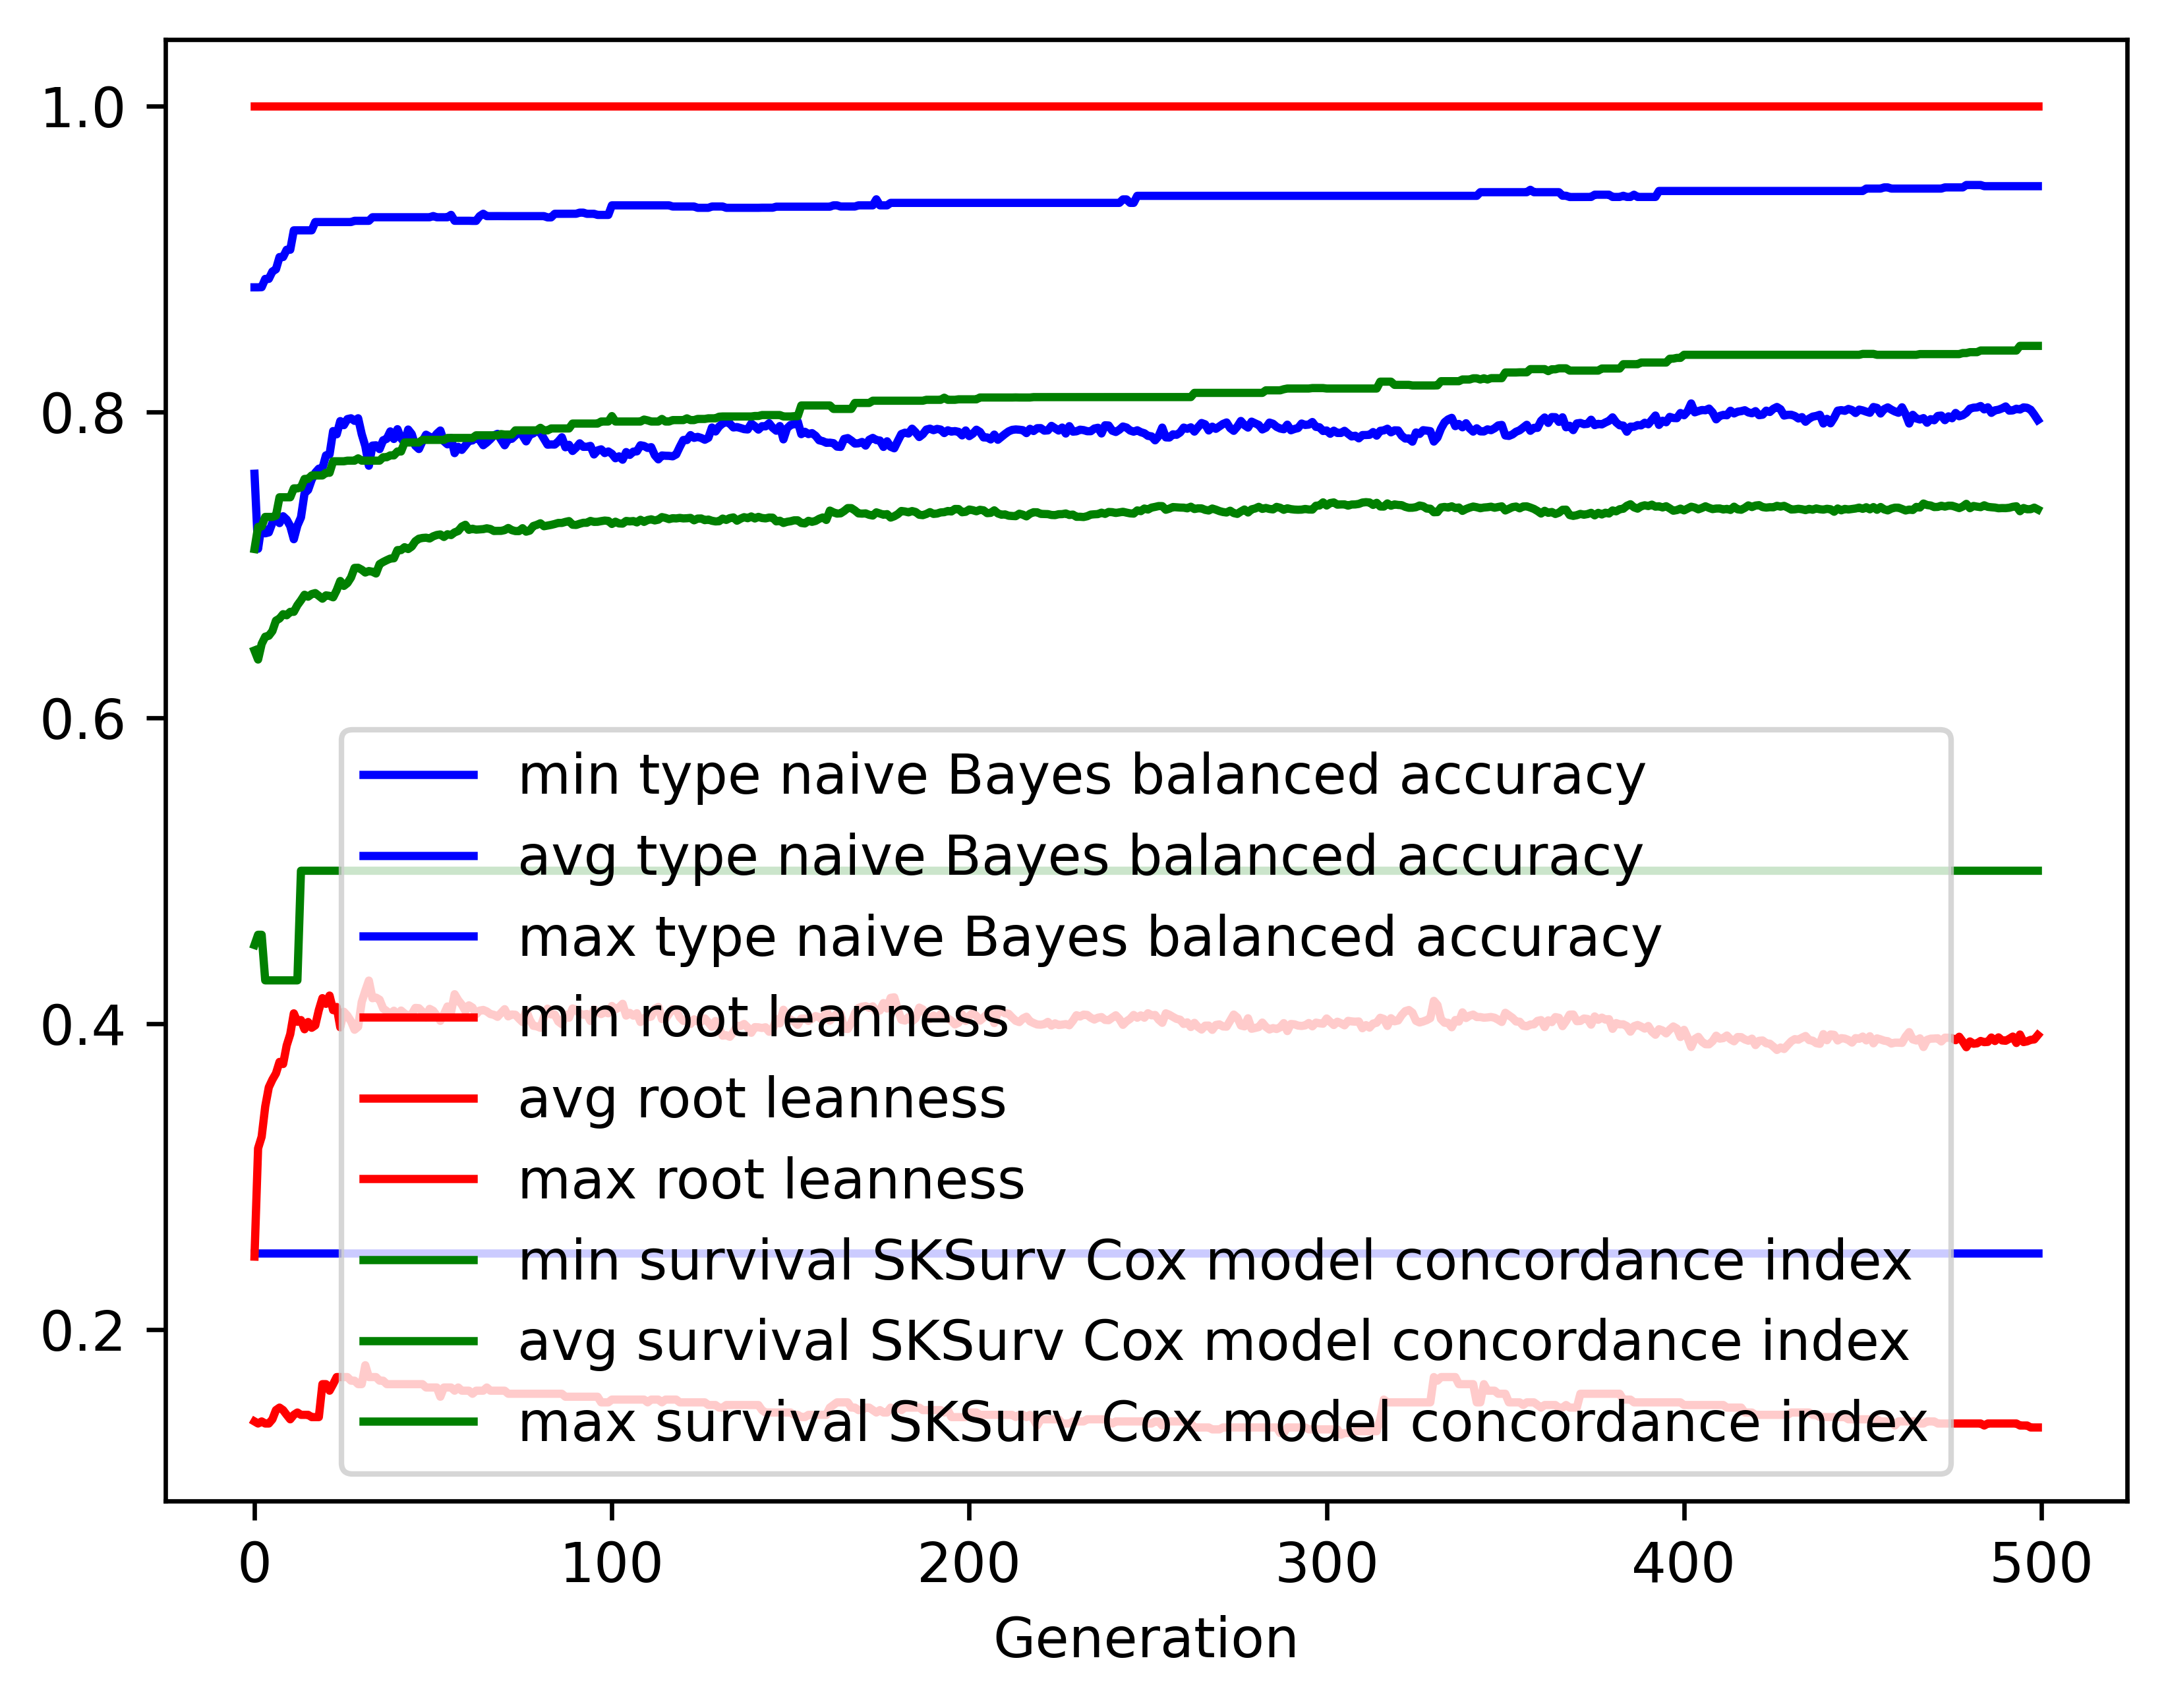

The table this chart was drawn from, first rows:
gen, evals, gen_feats, explored, type naive Bayes balanced accuracy_min, type naive Bayes balanced accuracy_avg, type naive Bayes balanced accuracy_max, type naive Bayes balanced accuracy_std, root leanness_min, root leanness_avg, root leanness_max, root leanness_std, survival SKSurv Cox model concordance in…, survival SKSurv Cox model concordance in…, survival SKSurv Cox model concordance in…, survival SKSurv Cox model concordance in…
0, 500, 4631, 4631, 0.25, 0.7595, 0.8814, 0.1115, 0.14, 0.2478, 1.0, 0.127, 0.4515, 0.644, 0.7103, 0.03875
1, 369, 3707, 4708, 0.25, 0.7105, 0.8814, 0.1363, 0.1387, 0.3185, 1.0, 0.1352, 0.4581, 0.6381, 0.7247, 0.04895
2, 368, 2092, 4807, 0.25, 0.7265, 0.8814, 0.1272, 0.14, 0.3261, 1.0, 0.1391, 0.4581, 0.6483, 0.7251, 0.0478
3, 368, 1791, 4896, 0.25, 0.7206, 0.8869, 0.1426, 0.1387, 0.3459, 1.0, 0.1519, 0.4283, 0.653, 0.7313, 0.04693
4, 371, 1335, 4973, 0.25, 0.7212, 0.8869, 0.1325, 0.1387, 0.3584, 1.0, 0.1411, 0.4283, 0.6536, 0.7313, 0.04698
5, 366, 1274, 5040, 0.25, 0.7274, 0.8917, 0.13, 0.1414, 0.3634, 1.0, 0.1379, 0.4283, 0.6567, 0.7313, 0.05055
6, 365, 1134, 5097, 0.25, 0.7302, 0.8931, 0.1368, 0.1474, 0.3675, 1.0, 0.1464, 0.4283, 0.6635, 0.7321, 0.05194
7, 389, 1043, 5160, 0.25, 0.7272, 0.9012, 0.1464, 0.1491, 0.375, 1.0, 0.1544, 0.4283, 0.6649, 0.7441, 0.05535
8, 373, 965, 5220, 0.25, 0.7317, 0.9012, 0.1476, 0.1474, 0.3737, 1.0, 0.1568, 0.4283, 0.6677, 0.7441, 0.05652
9, 363, 866, 5280, 0.25, 0.7295, 0.9059, 0.1485, 0.1443, 0.3858, 1.0, 0.1599, 0.4283, 0.667, 0.7441, 0.05851
10, 383, 907, 5338, 0.25, 0.7253, 0.9059, 0.1469, 0.1414, 0.3932, 1.0, 0.1601, 0.4283, 0.6692, 0.7441, 0.05887
11, 392, 914, 5378, 0.25, 0.7167, 0.9186, 0.1504, 0.1443, 0.4068, 1.0, 0.1645, 0.4283, 0.6693, 0.7499, 0.06001
12, 367, 861, 5422, 0.25, 0.7256, 0.9186, 0.1523, 0.1459, 0.4013, 1.0, 0.1667, 0.4283, 0.6736, 0.7499, 0.05773
13, 382, 892, 5461, 0.25, 0.731, 0.9186, 0.1513, 0.1443, 0.4024, 1.0, 0.1585, 0.5, 0.6768, 0.7506, 0.05025
14, 368, 831, 5486, 0.25, 0.7467, 0.9186, 0.1423, 0.1443, 0.3964, 1.0, 0.1517, 0.5, 0.6804, 0.7561, 0.05178
15, 380, 833, 5525, 0.25, 0.7489, 0.9186, 0.1469, 0.1443, 0.4011, 1.0, 0.1597, 0.5, 0.6791, 0.7561, 0.05466
16, 381, 815, 5556, 0.25, 0.7556, 0.9186, 0.1464, 0.1429, 0.3974, 1.0, 0.1602, 0.5, 0.6808, 0.7584, 0.05706
17, 371, 853, 5587, 0.25, 0.7602, 0.924, 0.1486, 0.1429, 0.3989, 1.0, 0.1636, 0.5, 0.6815, 0.7584, 0.05733
18, 365, 811, 5598, 0.25, 0.7628, 0.924, 0.1507, 0.1429, 0.4089, 1.0, 0.1714, 0.5, 0.6796, 0.7584, 0.06112
19, 370, 751, 5617, 0.25, 0.763, 0.924, 0.1578, 0.1644, 0.4167, 1.0, 0.1746, 0.5, 0.6778, 0.7584, 0.0604
20, 385, 743, 5637, 0.25, 0.7715, 0.924, 0.1433, 0.1644, 0.413, 1.0, 0.166, 0.5, 0.68, 0.7601, 0.05991
21, 390, 783, 5654, 0.25, 0.7721, 0.924, 0.1427, 0.1601, 0.4184, 1.0, 0.1637, 0.5, 0.6797, 0.7601, 0.05951
22, 375, 759, 5664, 0.25, 0.7874, 0.924, 0.1403, 0.1644, 0.4089, 1.0, 0.1629, 0.5, 0.6787, 0.7677, 0.06036
23, 362, 690, 5677, 0.25, 0.7853, 0.924, 0.1461, 0.169, 0.4109, 1.0, 0.1765, 0.5, 0.6834, 0.7677, 0.06257
24, 372, 697, 5693, 0.25, 0.7939, 0.924, 0.1413, 0.169, 0.3976, 1.0, 0.1762, 0.5, 0.6894, 0.7677, 0.06207
25, 365, 669, 5703, 0.25, 0.7913, 0.924, 0.1443, 0.169, 0.4078, 1.0, 0.177, 0.5, 0.6862, 0.7677, 0.06285
26, 370, 685, 5713, 0.25, 0.7952, 0.924, 0.1381, 0.169, 0.4053, 1.0, 0.1703, 0.5, 0.688, 0.7681, 0.06232
27, 363, 679, 5722, 0.25, 0.7957, 0.924, 0.1383, 0.1667, 0.4016, 1.0, 0.1698, 0.5, 0.6917, 0.7681, 0.06287
28, 387, 687, 5732, 0.25, 0.7941, 0.9248, 0.1399, 0.1667, 0.3961, 1.0, 0.1688, 0.5, 0.698, 0.7681, 0.05893
29, 384, 694, 5739, 0.25, 0.7958, 0.9248, 0.1341, 0.1644, 0.398, 1.0, 0.1645, 0.5, 0.698, 0.7696, 0.0583
30, 383, 683, 5747, 0.25, 0.7854, 0.9248, 0.1393, 0.1644, 0.4142, 1.0, 0.1568, 0.5, 0.6968, 0.7681, 0.0596
31, 374, 664, 5757, 0.25, 0.7776, 0.9248, 0.1465, 0.1768, 0.4215, 1.0, 0.1629, 0.5, 0.6949, 0.7681, 0.06208
32, 366, 673, 5765, 0.25, 0.7647, 0.9248, 0.1545, 0.169, 0.4282, 1.0, 0.1713, 0.5, 0.6959, 0.7681, 0.06231
33, 388, 694, 5775, 0.25, 0.7779, 0.9272, 0.1543, 0.169, 0.4167, 1.0, 0.1723, 0.5, 0.6955, 0.7681, 0.06304
34, 372, 638, 5782, 0.25, 0.7781, 0.9272, 0.1554, 0.169, 0.4171, 1.0, 0.1724, 0.5, 0.6943, 0.7681, 0.06345
35, 347, 626, 5787, 0.25, 0.7756, 0.9272, 0.152, 0.1667, 0.4157, 1.0, 0.1659, 0.5, 0.7004, 0.7681, 0.06042
36, 389, 652, 5794, 0.25, 0.7814, 0.9272, 0.1475, 0.1667, 0.4099, 1.0, 0.1623, 0.5, 0.7018, 0.7703, 0.05873
37, 368, 635, 5799, 0.25, 0.7823, 0.9272, 0.1463, 0.1644, 0.4083, 1.0, 0.1663, 0.5, 0.703, 0.7703, 0.06111
38, 364, 650, 5801, 0.25, 0.7872, 0.9272, 0.141, 0.1644, 0.4064, 1.0, 0.1638, 0.5, 0.7041, 0.7715, 0.06041
39, 380, 658, 5803, 0.25, 0.7822, 0.9272, 0.1453, 0.1644, 0.4085, 1.0, 0.1668, 0.5, 0.7042, 0.7715, 0.06165
40, 368, 688, 5805, 0.25, 0.7886, 0.9272, 0.1439, 0.1644, 0.4051, 1.0, 0.1588, 0.5, 0.7096, 0.774, 0.05274
41, 368, 632, 5810, 0.25, 0.7827, 0.9272, 0.1525, 0.1644, 0.4086, 1.0, 0.1602, 0.5, 0.7096, 0.774, 0.05342
42, 379, 691, 5811, 0.25, 0.7798, 0.9272, 0.1544, 0.1644, 0.4066, 1.0, 0.1623, 0.5, 0.7115, 0.7799, 0.0546
43, 372, 675, 5814, 0.25, 0.7884, 0.9272, 0.1495, 0.1644, 0.4052, 1.0, 0.1622, 0.5, 0.7103, 0.7799, 0.05505
44, 369, 631, 5815, 0.25, 0.7854, 0.9272, 0.1528, 0.1644, 0.4062, 1.0, 0.1635, 0.5, 0.7119, 0.7799, 0.05275
45, 375, 651, 5817, 0.25, 0.7778, 0.9272, 0.1504, 0.1644, 0.4103, 1.0, 0.1567, 0.5, 0.7154, 0.7799, 0.0513
46, 377, 666, 5823, 0.25, 0.7757, 0.9272, 0.1506, 0.1644, 0.4102, 1.0, 0.1565, 0.5, 0.717, 0.7799, 0.05171
47, 376, 678, 5826, 0.25, 0.7808, 0.9272, 0.1477, 0.1644, 0.4079, 1.0, 0.1576, 0.5, 0.7175, 0.7816, 0.05183
48, 361, 660, 5827, 0.25, 0.785, 0.9272, 0.146, 0.1622, 0.4042, 1.0, 0.156, 0.5, 0.7177, 0.7816, 0.05112
49, 357, 679, 5828, 0.25, 0.7837, 0.9272, 0.1462, 0.1622, 0.4097, 1.0, 0.1548, 0.5, 0.7172, 0.7816, 0.05119
50, 387, 665, 5829, 0.25, 0.7827, 0.9279, 0.1464, 0.1622, 0.4084, 1.0, 0.1534, 0.5, 0.7186, 0.7816, 0.05098
51, 356, 675, 5830, 0.25, 0.7856, 0.9272, 0.1428, 0.1622, 0.4053, 1.0, 0.1492, 0.5, 0.7195, 0.7816, 0.04962
52, 376, 679, 5831, 0.25, 0.7878, 0.9272, 0.142, 0.1562, 0.4019, 1.0, 0.1524, 0.5, 0.7198, 0.7816, 0.04982
53, 380, 679, 5832, 0.25, 0.7808, 0.9272, 0.1492, 0.1622, 0.4062, 1.0, 0.1594, 0.5, 0.7182, 0.7816, 0.05207
54, 388, 713, 5834, 0.25, 0.7787, 0.9272, 0.1454, 0.1622, 0.4113, 1.0, 0.1581, 0.5, 0.7199, 0.7829, 0.05186
55, 373, 655, 5835, 0.25, 0.7829, 0.9287, 0.1459, 0.1622, 0.4076, 1.0, 0.1578, 0.5, 0.7194, 0.7829, 0.05142
56, 341, 611, 5836, 0.25, 0.773, 0.9249, 0.148, 0.1601, 0.4193, 1.0, 0.1577, 0.5, 0.7212, 0.7829, 0.05262
57, 378, 633, 5836, 0.25, 0.7771, 0.9249, 0.1463, 0.1622, 0.4154, 1.0, 0.1575, 0.5, 0.7221, 0.7829, 0.05205
58, 377, 631, 5836, 0.25, 0.7751, 0.9249, 0.1458, 0.1601, 0.4125, 1.0, 0.1584, 0.5, 0.7249, 0.7829, 0.05119
59, 377, 656, 5836, 0.25, 0.778, 0.9249, 0.1422, 0.1601, 0.4084, 1.0, 0.1544, 0.5, 0.7261, 0.7829, 0.05007
... 440 more rows
